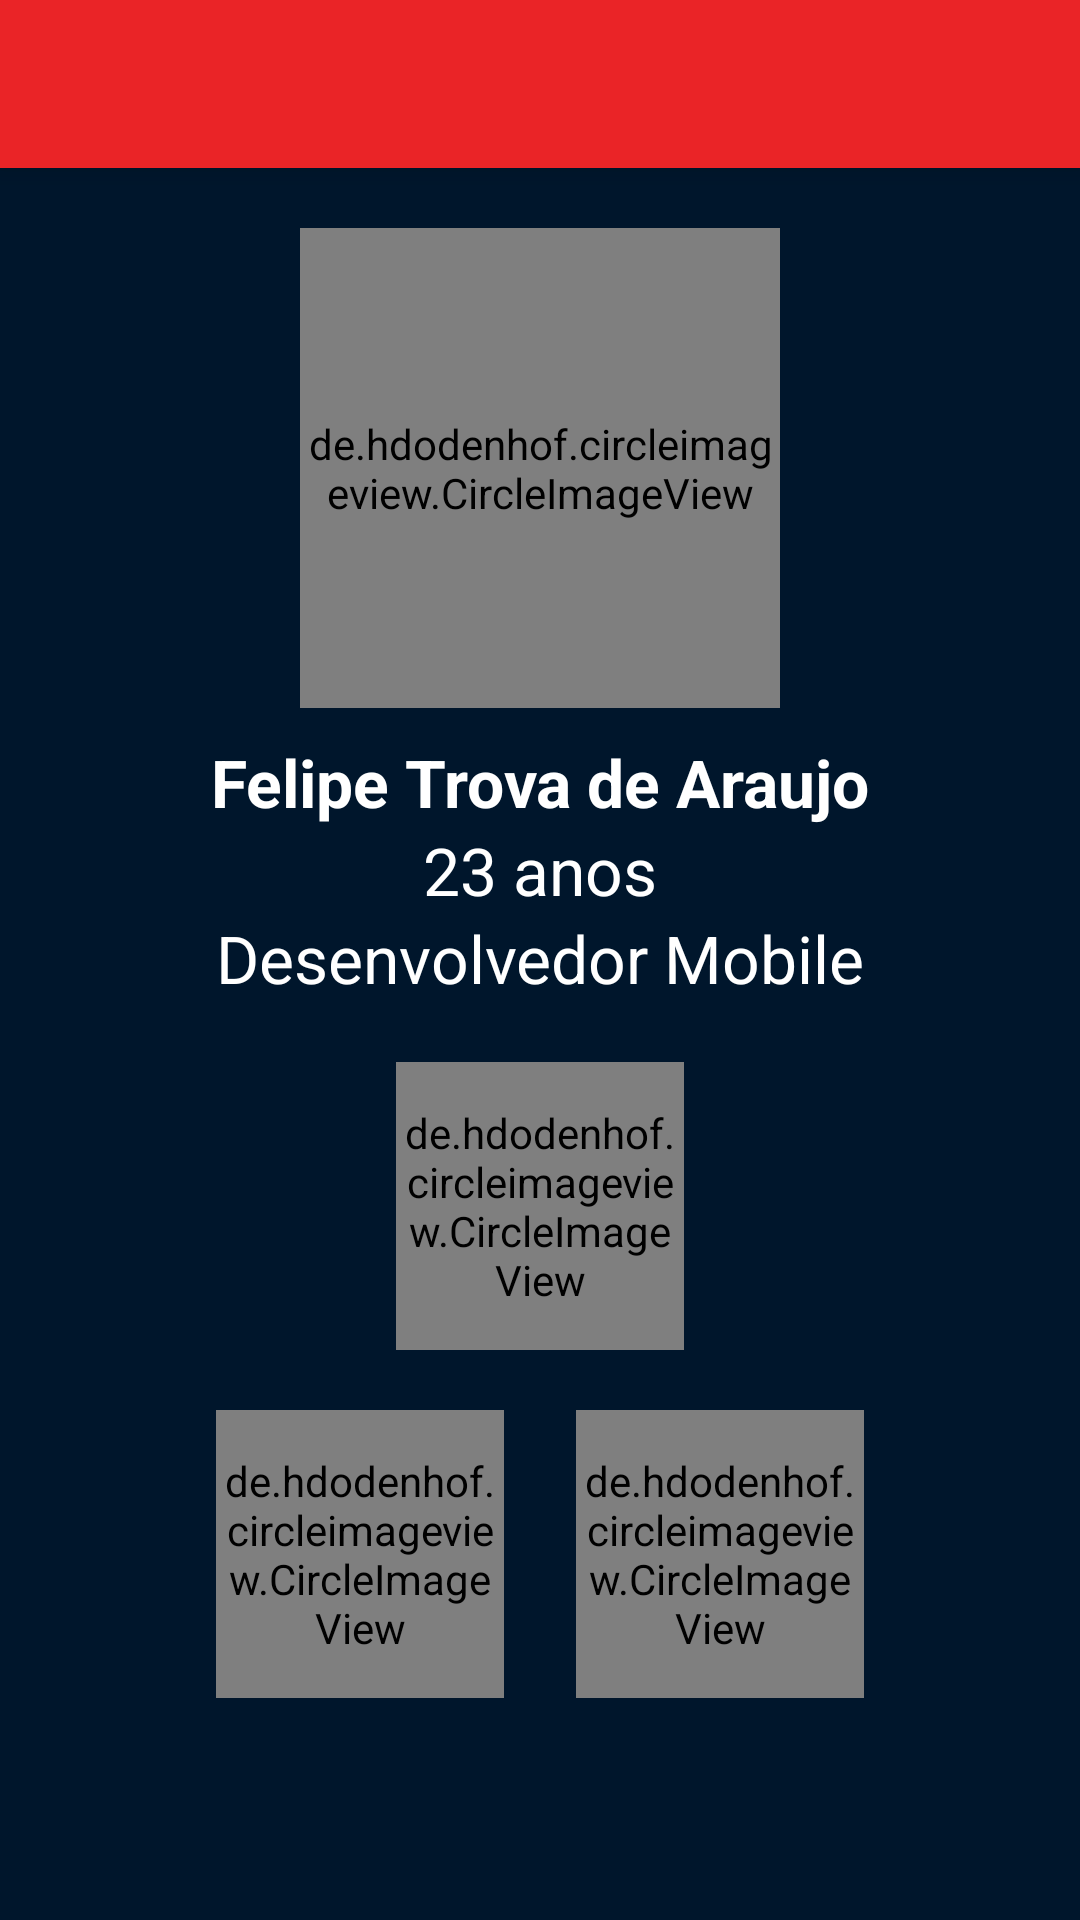

Here is an Android app screen rendered from its layout file. Give the layout XML and the strings, colors and styles it references.
<!-- AndroidManifest.xml: application theme AppTheme -->
<!-- res/layout/activity_profile.xml -->
<?xml version="1.0" encoding="utf-8"?>
<LinearLayout xmlns:android="http://schemas.android.com/apk/res/android"
    xmlns:tools="http://schemas.android.com/tools"
    xmlns:app="http://schemas.android.com/apk/res-auto"
    android:layout_width="match_parent"
    android:layout_height="match_parent"
    android:background="@color/background"
    android:orientation="vertical"
    tools:context="br.com.fearaujo.marvel.view.activity.ProfileActivity">

    <android.support.v7.widget.Toolbar
        android:background="@color/colorPrimary"
        android:elevation="5dp"
        android:id="@+id/toolbar"
        android:layout_width="match_parent"
        android:layout_height="wrap_content"/>

    <ScrollView
        android:layout_width="match_parent"
        android:layout_height="wrap_content">
        <LinearLayout
            android:orientation="vertical"
            android:layout_width="match_parent"
            android:layout_height="match_parent">
            <LinearLayout
                android:layout_marginTop="20dp"
                android:gravity="center"
                android:layout_width="match_parent"
                android:layout_height="wrap_content">
                <de.hdodenhof.circleimageview.CircleImageView
                    android:id="@+id/profile_image"
                    android:layout_width="160dp"
                    android:layout_height="160dp"
                    android:src="@drawable/profile"
                    app:civ_border_width="2dp"
                    app:civ_border_color="#FF000000"/>
            </LinearLayout>

            <TextView
                android:layout_marginTop="10dp"
                style="@style/textViewBoldLarge"
                android:gravity="center"
                android:text="Felipe Trova de Araujo"
                android:layout_width="match_parent"
                android:layout_height="wrap_content" />
            <TextView
                style="@style/textViewLarge"
                android:gravity="center"
                android:text="23 anos"
                android:layout_width="match_parent"
                android:layout_height="wrap_content" />

            <TextView
                style="@style/textViewLarge"
                android:gravity="center"
                android:text="Desenvolvedor Mobile"
                android:layout_width="match_parent"
                android:layout_height="wrap_content" />

            <LinearLayout
                android:orientation="horizontal"
                android:layout_marginTop="20dp"
                android:gravity="center"
                android:layout_width="match_parent"
                android:layout_height="wrap_content">
                <de.hdodenhof.circleimageview.CircleImageView
                    android:id="@+id/ivGithub"
                    android:layout_width="96dp"
                    android:layout_height="96dp"
                    android:src="@drawable/github"
                    app:civ_border_width="2dp"
                    app:civ_border_color="#FF000000"/>
            </LinearLayout>

            <LinearLayout
                android:orientation="horizontal"
                android:layout_marginTop="20dp"
                android:gravity="center"
                android:layout_width="match_parent"
                android:layout_height="wrap_content">

                <de.hdodenhof.circleimageview.CircleImageView
                    android:id="@+id/ivLinkedin"
                    android:layout_marginRight="12dp"
                    android:layout_width="96dp"
                    android:layout_height="96dp"
                    android:src="@drawable/linkedin"
                    app:civ_border_width="2dp"
                    app:civ_border_color="#FF000000"/>

                <de.hdodenhof.circleimageview.CircleImageView
                    android:id="@+id/ivFacebook"
                    android:layout_marginLeft="12dp"
                    android:layout_width="96dp"
                    android:layout_height="96dp"
                    android:src="@drawable/facebook"
                    app:civ_border_width="2dp"
                    app:civ_border_color="#FF000000"/>

            </LinearLayout>
        </LinearLayout>
    </ScrollView>
    


</LinearLayout>
<!-- resources referenced by this layout -->
<resources>
  <color name="background">#00162C</color>
  <color name="colorPrimary">#EA2427</color>
  <!-- drawable facebook: png bitmap (drawable, 14771 bytes) -->
  <!-- drawable profile: jpg bitmap (drawable, 22705 bytes) -->
  <style name="textViewBoldLarge" parent="textViewDefault">
          <item name="android:textStyle">bold</item>
          <item name="android:textSize">22sp</item>
      </style>
  <style name="textViewLarge" parent="textViewDefault">
          <item name="android:textSize">22sp</item>
      </style>
  <style name="AppTheme" parent="Theme.AppCompat.NoActionBar">
          
          <item name="colorPrimary">@color/colorPrimary</item>
          <item name="colorPrimaryDark">@color/colorPrimaryDark</item>
          <item name="colorAccent">@color/colorAccent</item>
          <item name="android:windowActionBar">false</item>
          <item name="windowNoTitle">true</item>
  
          <item name="android:textViewStyle">@style/textViewDefault</item>
      </style>
  <style name="textViewDefault" parent="android:Widget.TextView">
          <item name="android:textColor">@android:color/white</item>
      </style>
  <color name="colorPrimaryDark">#B91F26</color>
  <color name="colorAccent">#EA2427</color>
</resources>
